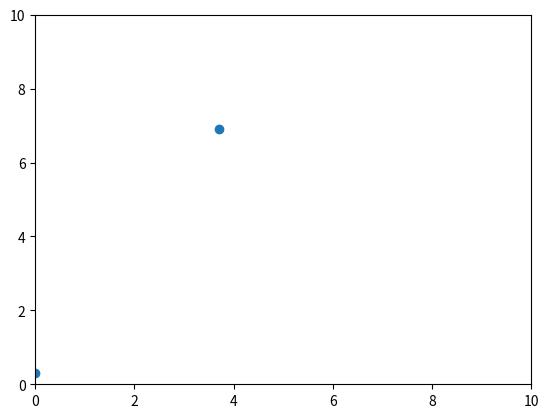

Reproduce this figure in Python.
import matplotlib.pyplot as plt
import matplotlib.animation as animation
import numpy as np

# Create a figure and axis
fig, ax = plt.subplots()
xdata, ydata = [], []

# Initialise the agents' positions:
num_agents = 2
positions = np.random.rand(num_agents, 2) * 10  # Random initial positions within a 10x10 grid

# Scatter plot for agent positions:
scat = ax.scatter(xdata, ydata)

# Update function for animation:
def update(frame):
    global positions
    xdata, ydata = positions.T
    scat.set_offsets(positions)
    
    # Update agent positions randomly:
    movement = np.random.uniform(-0.5, 0.5, size=positions.shape)
    positions += movement
    positions = np.clip(positions, 0, 10) # Keep agents within the bounded area

    return scat,

# Set up plot boundaries:
ax.set_xlim(0, 10)
ax.set_ylim(0, 10)

# Create the animation:
ani = animation.FuncAnimation(fig, update, frames=200, interval=100, blit=True)

plt.show()
